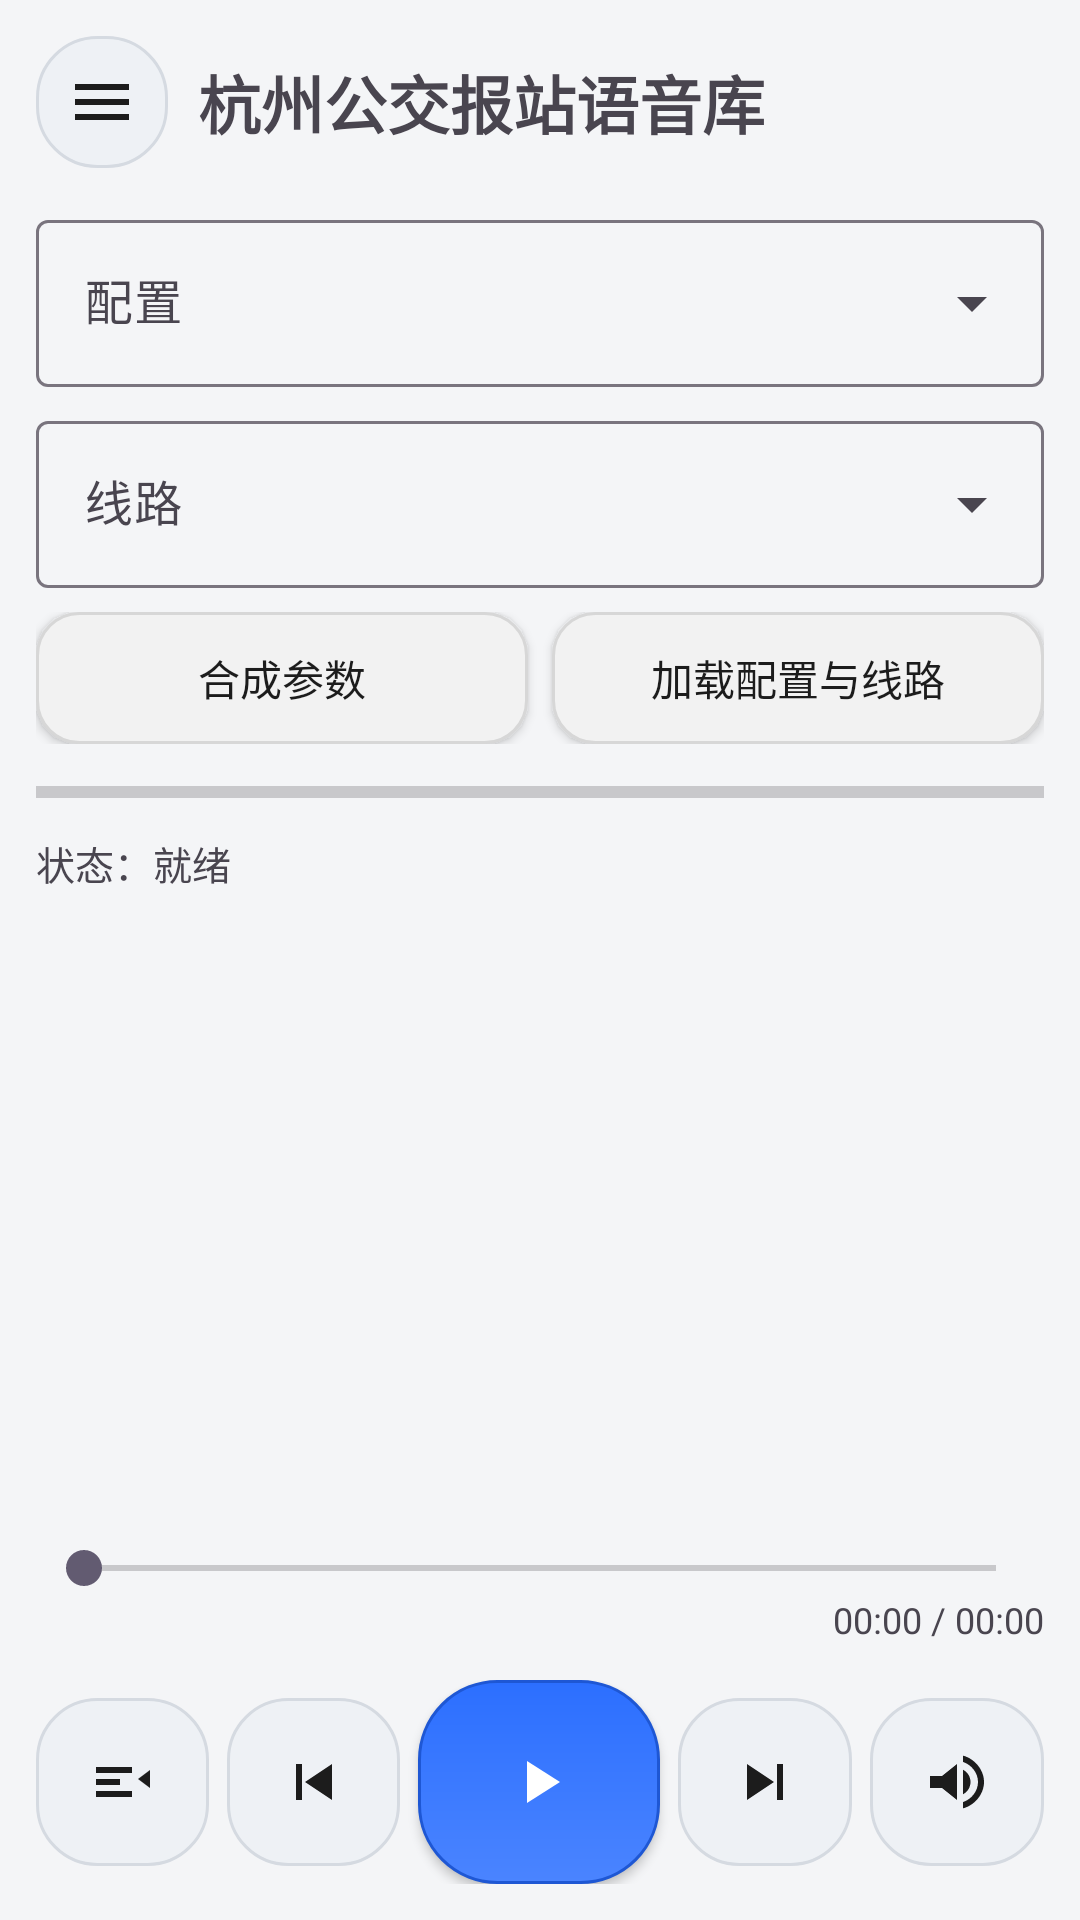

Reconstruct the res/layout file that produces this screen, plus the resources it refers to.
<!-- AndroidManifest.xml: application theme Theme.SecureAudioPlayer -->
<!-- res/layout/activity_main.xml -->
<?xml version="1.0" encoding="utf-8"?>
<androidx.drawerlayout.widget.DrawerLayout xmlns:android="http://schemas.android.com/apk/res/android"
    xmlns:app="http://schemas.android.com/apk/res-auto"
    android:id="@+id/drawerRoot"
    android:layout_width="match_parent"
    android:layout_height="match_parent">

    <LinearLayout
        android:id="@+id/mainContainer"
        android:layout_width="match_parent"
        android:layout_height="match_parent"
        android:background="#F4F5F7"
        android:orientation="vertical"
        android:padding="12dp">

        <LinearLayout
            android:id="@+id/topBar"
            android:layout_width="match_parent"
            android:layout_height="wrap_content"
            android:gravity="center_vertical"
            android:orientation="horizontal"
            android:paddingBottom="4dp">

            <ImageButton
                android:id="@+id/menuButton"
                android:layout_width="44dp"
                android:layout_height="44dp"
                android:background="@drawable/bg_player_button"
                android:contentDescription="@string/cd_menu"
                android:padding="10dp"
                android:src="@drawable/ic_menu"
                android:tint="#1C1C1C" />

            <TextView
                android:id="@+id/titleText"
                android:layout_width="0dp"
                android:layout_height="wrap_content"
                android:layout_marginStart="10dp"
                android:layout_weight="1"
                android:text="@string/app_name"
                android:textSize="21sp"
                android:textStyle="bold" />
        </LinearLayout>

        <com.google.android.material.textfield.TextInputLayout
            android:id="@+id/configInputLayout"
            style="@style/Widget.Material3.TextInputLayout.OutlinedBox.ExposedDropdownMenu"
            android:layout_width="match_parent"
            android:layout_height="wrap_content"
            android:layout_marginTop="8dp"
            android:hint="@string/label_config">

            <com.google.android.material.textfield.MaterialAutoCompleteTextView
                android:id="@+id/configDropdown"
                android:layout_width="match_parent"
                android:layout_height="wrap_content"
                android:inputType="none"
                android:maxLines="1" />
        </com.google.android.material.textfield.TextInputLayout>

        <com.google.android.material.textfield.TextInputLayout
            android:id="@+id/lineInputLayout"
            style="@style/Widget.Material3.TextInputLayout.OutlinedBox.ExposedDropdownMenu"
            android:layout_width="match_parent"
            android:layout_height="wrap_content"
            android:layout_marginTop="6dp"
            android:hint="@string/label_line">

            <com.google.android.material.textfield.MaterialAutoCompleteTextView
                android:id="@+id/lineDropdown"
                android:layout_width="match_parent"
                android:layout_height="wrap_content"
                android:inputType="none"
                android:maxLines="1" />
        </com.google.android.material.textfield.TextInputLayout>

        <LinearLayout
            android:layout_width="match_parent"
            android:layout_height="wrap_content"
            android:layout_marginTop="8dp"
            android:orientation="horizontal">

            <Button
                android:id="@+id/optionsButton"
                android:layout_width="0dp"
                android:layout_height="44dp"
                android:layout_weight="1"
                android:background="@drawable/bg_action_button"
                android:text="@string/btn_options"
                android:textColor="#1C1C1C" />

            <Button
                android:id="@+id/loadButton"
                android:layout_width="0dp"
                android:layout_height="44dp"
                android:layout_marginStart="8dp"
                android:layout_weight="1"
                android:background="@drawable/bg_action_button"
                android:text="@string/btn_load"
                android:textColor="#1C1C1C" />
        </LinearLayout>

        <ProgressBar
            android:id="@+id/loadProgress"
            style="?android:attr/progressBarStyleHorizontal"
            android:layout_width="match_parent"
            android:layout_height="wrap_content"
            android:layout_marginTop="8dp"
            android:max="100"
            android:progress="0" />

        <TextView
            android:id="@+id/statusText"
            android:layout_width="match_parent"
            android:layout_height="wrap_content"
            android:layout_marginTop="6dp"
            android:text="@string/status_ready"
            android:textSize="13sp" />

        <ListView
            android:id="@+id/trackList"
            android:layout_width="match_parent"
            android:layout_height="0dp"
            android:layout_marginTop="8dp"
            android:layout_weight="1"
            android:dividerHeight="1dp" />

        <LinearLayout
            android:id="@+id/playerProgressContainer"
            android:layout_width="match_parent"
            android:layout_height="wrap_content"
            android:layout_marginTop="10dp"
            android:orientation="vertical">

            <SeekBar
                android:id="@+id/playProgressBar"
                android:layout_width="match_parent"
                android:layout_height="wrap_content"
                android:max="1000"
                android:progress="0" />

            <TextView
                android:id="@+id/playProgressText"
                android:layout_width="match_parent"
                android:layout_height="wrap_content"
                android:gravity="end"
                android:text="00:00 / 00:00"
                android:textSize="12sp" />
        </LinearLayout>

        <LinearLayout
            android:layout_width="match_parent"
            android:layout_height="wrap_content"
            android:layout_marginTop="12dp"
            android:gravity="center"
            android:orientation="horizontal"
            android:weightSum="5.4">

            <ImageButton
                android:id="@+id/playModeButton"
                android:layout_width="0dp"
                android:layout_height="56dp"
                android:layout_marginEnd="6dp"
                android:layout_weight="1"
                android:background="@drawable/bg_player_button"
                android:contentDescription="@string/cd_mode"
                android:padding="14dp"
                android:src="@drawable/ic_mode_sequence"
                android:tint="#1C1C1C" />

            <ImageButton
                android:id="@+id/prevButton"
                android:layout_width="0dp"
                android:layout_height="56dp"
                android:layout_marginEnd="6dp"
                android:layout_weight="1"
                android:background="@drawable/bg_player_button"
                android:contentDescription="@string/cd_prev"
                android:padding="14dp"
                android:src="@drawable/ic_prev"
                android:tint="#1C1C1C" />

            <ImageButton
                android:id="@+id/playPauseButton"
                android:layout_width="0dp"
                android:layout_height="68dp"
                android:layout_marginEnd="6dp"
                android:layout_weight="1.4"
                android:background="@drawable/bg_player_button_primary"
                android:contentDescription="@string/cd_play_pause"
                android:elevation="2dp"
                android:padding="18dp"
                android:src="@drawable/ic_play"
                android:tint="#FFFFFF" />

            <ImageButton
                android:id="@+id/nextButton"
                android:layout_width="0dp"
                android:layout_height="56dp"
                android:layout_marginEnd="6dp"
                android:layout_weight="1"
                android:background="@drawable/bg_player_button"
                android:contentDescription="@string/cd_next"
                android:padding="14dp"
                android:src="@drawable/ic_next"
                android:tint="#1C1C1C" />

            <ImageButton
                android:id="@+id/volumeButton"
                android:layout_width="0dp"
                android:layout_height="56dp"
                android:layout_weight="1"
                android:background="@drawable/bg_player_button"
                android:contentDescription="@string/cd_volume"
                android:padding="14dp"
                android:src="@drawable/ic_volume"
                android:tint="#1C1C1C" />
        </LinearLayout>
    </LinearLayout>

    <com.google.android.material.navigation.NavigationView
        android:id="@+id/navView"
        android:layout_width="280dp"
        android:layout_height="match_parent"
        android:layout_gravity="start"
        app:headerLayout="@layout/nav_header"
        app:menu="@menu/menu_drawer" />

</androidx.drawerlayout.widget.DrawerLayout>
<!-- res/layout/nav_header.xml (included above) -->
<?xml version="1.0" encoding="utf-8"?>
<LinearLayout xmlns:android="http://schemas.android.com/apk/res/android"
    android:id="@+id/navHeaderRoot"
    android:layout_width="match_parent"
    android:layout_height="160dp"
    android:background="#00000000"
    android:gravity="bottom"
    android:orientation="vertical"
    android:padding="16dp">

    <TextView
        android:id="@+id/navHeaderTitle"
        android:layout_width="wrap_content"
        android:layout_height="wrap_content"
        android:text="@string/app_name"
        android:textColor="#202124"
        android:textSize="18sp"
        android:textStyle="bold" />

    <TextView
        android:id="@+id/navHeaderSubtitle"
        android:layout_width="wrap_content"
        android:layout_height="wrap_content"
        android:layout_marginTop="4dp"
        android:text="@string/nav_subtitle"
        android:textColor="#5A5F67"
        android:textSize="13sp" />
</LinearLayout>
<!-- resources referenced by this layout -->
<resources>
  <!-- drawable bg_action_button (drawable) -->
  <?xml version="1.0" encoding="utf-8"?>
  <shape xmlns:android="http://schemas.android.com/apk/res/android" android:shape="rectangle">
      <corners android:radius="14dp" />
      <solid android:color="#F2F2F2" />
      <stroke
          android:width="1dp"
          android:color="#D7D7D7" />
  </shape>
  <!-- drawable bg_player_button (drawable) -->
  <?xml version="1.0" encoding="utf-8"?>
  <shape xmlns:android="http://schemas.android.com/apk/res/android" android:shape="rectangle">
      <corners android:radius="20dp" />
      <solid android:color="#EEF1F5" />
      <stroke
          android:width="1dp"
          android:color="#D5DAE1" />
  </shape>
  <!-- drawable bg_player_button_primary (drawable) -->
  <?xml version="1.0" encoding="utf-8"?>
  <shape xmlns:android="http://schemas.android.com/apk/res/android" android:shape="rectangle">
      <corners android:radius="26dp" />
      <gradient
          android:angle="270"
          android:endColor="#4A84FF"
          android:startColor="#2C6FFF" />
      <stroke
          android:width="1dp"
          android:color="#1E57D4" />
  </shape>
  <!-- drawable ic_menu (drawable) -->
  <?xml version="1.0" encoding="utf-8"?>
  <vector xmlns:android="http://schemas.android.com/apk/res/android"
      android:width="24dp"
      android:height="24dp"
      android:viewportWidth="24"
      android:viewportHeight="24">
      <path
          android:fillColor="#FF000000"
          android:pathData="M3,6h18v2H3zM3,11h18v2H3zM3,16h18v2H3z" />
  </vector>
  <!-- drawable ic_mode_sequence (drawable) -->
  <?xml version="1.0" encoding="utf-8"?>
  <vector xmlns:android="http://schemas.android.com/apk/res/android"
      android:width="24dp"
      android:height="24dp"
      android:viewportWidth="24"
      android:viewportHeight="24">
      <path
          android:fillColor="#1C1C1C"
          android:pathData="M3,7h12v2H3zM3,11h8v2H3zM3,15h12v2H3zM17,11l4,-3v6z" />
  </vector>
  <!-- drawable ic_next (drawable) -->
  <?xml version="1.0" encoding="utf-8"?>
  <vector xmlns:android="http://schemas.android.com/apk/res/android"
      android:width="24dp"
      android:height="24dp"
      android:viewportWidth="24"
      android:viewportHeight="24">
      <path
          android:fillColor="#1C1C1C"
          android:pathData="M16,6h2v12h-2zM6,18l9,-6 -9,-6z" />
  </vector>
  <!-- drawable ic_play (drawable) -->
  <?xml version="1.0" encoding="utf-8"?>
  <vector xmlns:android="http://schemas.android.com/apk/res/android"
      android:width="24dp"
      android:height="24dp"
      android:viewportWidth="24"
      android:viewportHeight="24">
      <path
          android:fillColor="#1C1C1C"
          android:pathData="M8,5v14l11,-7z" />
  </vector>
  <!-- drawable ic_prev (drawable) -->
  <?xml version="1.0" encoding="utf-8"?>
  <vector xmlns:android="http://schemas.android.com/apk/res/android"
      android:width="24dp"
      android:height="24dp"
      android:viewportWidth="24"
      android:viewportHeight="24">
      <path
          android:fillColor="#1C1C1C"
          android:pathData="M6,6h2v12H6zM9,12l9,6V6z" />
  </vector>
  <string name="app_name">杭州公交报站语音库</string>
  <string name="btn_load">加载配置与线路</string>
  <string name="btn_options">合成参数</string>
  <string name="cd_menu">打开侧边栏</string>
  <string name="cd_mode">播放模式</string>
  <string name="cd_next">下一首</string>
  <string name="cd_play_pause">播放或暂停</string>
  <string name="cd_prev">上一首</string>
  <string name="cd_volume">音量</string>
  <string name="label_config">配置</string>
  <string name="label_line">线路</string>
  <string name="nav_subtitle">离线合成与播放</string>
  <string name="status_ready">状态：就绪</string>
  <style name="Theme.SecureAudioPlayer" parent="Theme.Material3.DayNight.NoActionBar" />
</resources>
